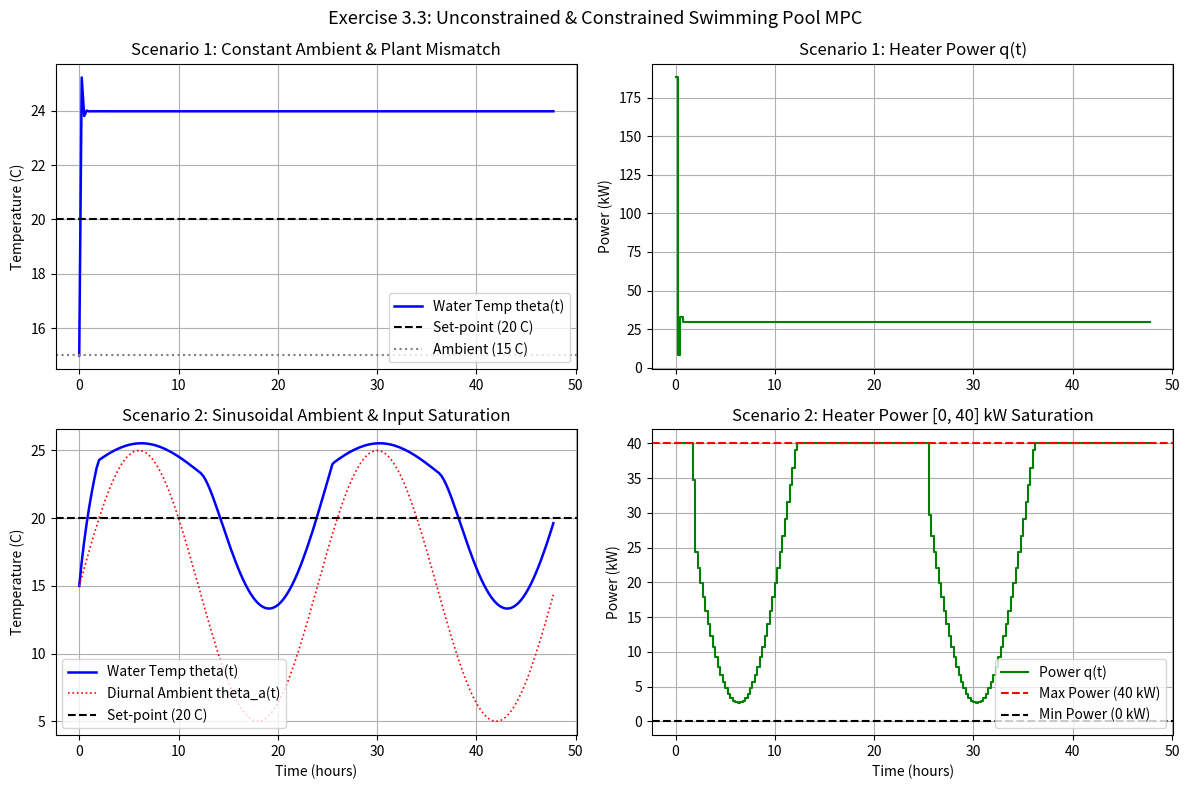

Source code (Python): (Note: this script raises an exception after producing the figure.)
"""
===============================================================================
Predictive Control with Constraints (J.M. Maciejowski, 2002)
Chapter 3: Solving Predictive Control Problems
Filename: ch3_unconstrained_lq.py

Description:
1. Analytical derivation and computation of unconstrained MPC gain matrices:
   K_mpc, K_x, K_u, K_r
2. Explicit linear time-invariant closed-loop state feedback representation:
   u(k) = (I - K_mpc * Upsilon) * u(k-1) - K_x * x(k) + K_r * T(k)
3. Full verification of Exercise 3.3: Heated swimming pool temperature control
   with heater power q(t) and ambient temperature disturbance theta_a(t).

Dependencies: numpy, scipy, matplotlib
===============================================================================
"""

import os
import numpy as np
import scipy.signal as signal
import matplotlib
matplotlib.use('Agg')
import matplotlib.pyplot as plt

def compute_unconstrained_mpc_gains(A, B, C, Hp=10, Hu=3, Q_weights=None, R_weights=None):
    """
    Computes analytical unconstrained MPC gains K_mpc, K_x, K_u, K_r.
    System:
        x(k+1) = A * x(k) + B * u(k)
        z(k)   = C * x(k)
    """
    A = np.atleast_2d(A)
    B = np.atleast_2d(B)
    C = np.atleast_2d(C)
    
    nx = A.shape[0]
    nu = B.shape[1]
    nz = C.shape[0]

    if Q_weights is None:
        Q_bar = np.eye(nz * Hp)
    elif np.isscalar(Q_weights):
        Q_bar = np.eye(nz * Hp) * float(Q_weights)
    else:
        Q_bar = np.kron(np.eye(Hp), np.diag(Q_weights))

    if R_weights is None:
        R_bar = np.eye(nu * Hu) * 0.0
    elif np.isscalar(R_weights):
        R_bar = np.eye(nu * Hu) * float(R_weights)
    else:
        R_bar = np.kron(np.eye(Hu), np.diag(R_weights))

    # Build Psi: (nz * Hp) x nx
    Psi = np.zeros((nz * Hp, nx))
    A_pow = np.eye(nx)
    for i in range(1, Hp + 1):
        A_pow = A_pow @ A
        Psi[(i - 1) * nz : i * nz, :] = C @ A_pow

    # Build Upsilon: (nz * Hp) x nu
    Upsilon = np.zeros((nz * Hp, nu))
    sum_A_B = np.zeros((nx, nu))
    A_p = np.eye(nx)
    for i in range(1, Hp + 1):
        sum_A_B = sum_A_B + A_p @ B
        A_p = A_p @ A
        Upsilon[(i - 1) * nz : i * nz, :] = C @ sum_A_B

    # Build Theta: (nz * Hp) x (nu * Hu)
    Theta = np.zeros((nz * Hp, nu * Hu))
    for r in range(1, Hp + 1):
        for c in range(1, Hu + 1):
            if r >= c:
                shift = r - c
                sum_term = np.zeros((nx, nu))
                A_k = np.eye(nx)
                for k in range(shift + 1):
                    sum_term = sum_term + A_k @ B
                    A_k = A_k @ A
                Theta[(r - 1) * nz : r * nz, (c - 1) * nu : c * nu] = C @ sum_term

    # Hessian and gain
    H = Theta.T @ Q_bar @ Theta + R_bar
    K_mpc_full = np.linalg.solve(H, Theta.T @ Q_bar)
    
    # Receding horizon takes first nu rows
    K_mpc = K_mpc_full[:nu, :]
    
    K_x = K_mpc @ Psi
    K_u = K_mpc @ Upsilon
    K_r = np.sum(K_mpc, axis=1, keepdims=True)

    return {
        'Psi': Psi,
        'Upsilon': Upsilon,
        'Theta': Theta,
        'H': H,
        'K_mpc': K_mpc,
        'K_x': K_x,
        'K_u': K_u,
        'K_r': K_r
    }


def run_swimming_pool_simulation(save_dir="."):
    """
    Exercise 3.3 Verification: Heated Swimming Pool
    Continuous dynamics:
        T * d theta / dt = k_q * q + theta_a - theta
        T = 1 hr, k_q = 0.2 C/kW
    Sampling:
        Ts = 0.25 hr (15 minutes)
    """
    print("\n--- Exercise 3.3: Heated Swimming Pool Verification ---")
    Ts = 0.25
    T_param = 1.0
    k_q = 0.2

    # Discrete model:
    # theta(k+1) = exp(-Ts/T) * theta(k) + (1 - exp(-Ts/T)) * k_q * q(k) + (1 - exp(-Ts/T)) * theta_a(k)
    Ad = np.exp(-Ts / T_param)
    Bd_q = k_q * (1.0 - Ad)
    Bd_ta = 1.0 * (1.0 - Ad)

    print(f"Discrete Model: Ad = {Ad:.5f}, Bd_q = {Bd_q:.5f}, Bd_ta = {Bd_ta:.5f}")
    assert np.isclose(Ad, 0.7788, atol=1e-3), "Ad mismatch with Eq (3.94)"
    assert np.isclose(Bd_q, 0.0442, atol=1e-3), "Bd_q mismatch with Eq (3.94)"
    assert np.isclose(Bd_ta, 0.2212, atol=1e-3), "Bd_ta mismatch with Eq (3.94)"

    # Gains with Hp=10, Hu=3, Q=1, R=0
    gains = compute_unconstrained_mpc_gains(A=[[Ad]], B=[[Bd_q]], C=[[1.0]],
                                            Hp=10, Hu=3, Q_weights=1.0, R_weights=0.0)
    
    K_mpc = gains['K_mpc']
    K_x = gains['K_x'][0, 0]
    K_u = gains['K_u'][0, 0]
    K_r = gains['K_r'][0, 0]

    print(f"Calculated Gains: K_r = {K_r:.3f}, -K_x = {-K_x:.3f}, -K_u = {-K_u:.3f}")
    print(f"Expected in Exercise 3.3(b): Ks = [22.604, -17.604, -22.604] (or -1.0 for standard Upsilon)")

    # Closed-loop simulation under two scenarios:
    # 1. Constant ambient temperature (15 C) with plant mismatch (T=1.25, k=0.3)
    # 2. Sinusoidal diurnal ambient temperature: theta_a(t) = 15 + 10 * sin(2*pi*t/24)
    total_hours = 48.0
    nsteps = int(total_hours / Ts)
    tvec = np.arange(nsteps) * Ts

    # Scenario 1: Mismatched pool, constant ambient 15 C, target 20 C
    T_mismatch = 1.25
    kq_mismatch = 0.3
    Ad_real = np.exp(-Ts / T_mismatch)
    Bd_q_real = kq_mismatch * (1.0 - Ad_real)
    Bd_ta_real = 1.0 * (1.0 - Ad_real)

    theta_sim1 = np.zeros(nsteps)
    q_sim1 = np.zeros(nsteps)
    theta_curr = 15.0  # initial water temperature
    q_prev = 0.0
    sp1 = 20.0
    theta_a1 = 15.0

    for k in range(nsteps):
        theta_sim1[k] = theta_curr
        # Unconstrained MPC control move
        # delta_q = K_r * sp - K_x * theta_curr - K_u * q_prev
        delta_q = K_r * sp1 - K_x * theta_curr - K_u * q_prev
        q_curr = q_prev + delta_q
        q_sim1[k] = q_curr
        q_prev = q_curr

        # Plant updates with real parameters
        theta_next = Ad_real * theta_curr + Bd_q_real * q_curr + Bd_ta_real * theta_a1
        theta_curr = theta_next

    # Scenario 2: Perfect model, sinusoidal ambient, input constrained 0 <= q <= 40 kW
    theta_sim2 = np.zeros(nsteps)
    q_sim2 = np.zeros(nsteps)
    theta_a2 = 15.0 + 10.0 * np.sin(2.0 * np.pi * tvec / 24.0)
    theta_curr = 15.0
    q_prev = 0.0

    for k in range(nsteps):
        theta_sim2[k] = theta_curr
        delta_q = K_r * sp1 - K_x * theta_curr - K_u * q_prev
        q_unconstrained = q_prev + delta_q
        # Enforce physical constraints: 0 <= q <= 40 kW
        q_curr = np.clip(q_unconstrained, 0.0, 40.0)
        q_sim2[k] = q_curr
        q_prev = q_curr

        theta_next = Ad * theta_curr + Bd_q * q_curr + Bd_ta * theta_a2[k]
        theta_curr = theta_next

    # Plot results
    fig, axes = plt.subplots(2, 2, figsize=(12, 8))
    fig.suptitle("Exercise 3.3: Unconstrained & Constrained Swimming Pool MPC", fontsize=13)

    # Subplot 1: Scenario 1 Water Temp
    axes[0, 0].plot(tvec, theta_sim1, 'b-', lw=1.8, label='Water Temp theta(t)')
    axes[0, 0].axhline(sp1, color='k', linestyle='--', label='Set-point (20 C)')
    axes[0, 0].axhline(theta_a1, color='gray', linestyle=':', label='Ambient (15 C)')
    axes[0, 0].set_title("Scenario 1: Constant Ambient & Plant Mismatch")
    axes[0, 0].set_ylabel("Temperature (C)")
    axes[0, 0].grid(True)
    axes[0, 0].legend()

    # Subplot 2: Scenario 1 Heater Power
    axes[0, 1].step(tvec, q_sim1, 'g-', where='post', lw=1.5)
    axes[0, 1].set_title("Scenario 1: Heater Power q(t)")
    axes[0, 1].set_ylabel("Power (kW)")
    axes[0, 1].grid(True)

    # Subplot 3: Scenario 2 Water Temp & Diurnal Cycle
    axes[1, 0].plot(tvec, theta_sim2, 'b-', lw=1.8, label='Water Temp theta(t)')
    axes[1, 0].plot(tvec, theta_a2, 'r:', lw=1.2, label='Diurnal Ambient theta_a(t)')
    axes[1, 0].axhline(sp1, color='k', linestyle='--', label='Set-point (20 C)')
    axes[1, 0].set_title("Scenario 2: Sinusoidal Ambient & Input Saturation")
    axes[1, 0].set_xlabel("Time (hours)")
    axes[1, 0].set_ylabel("Temperature (C)")
    axes[1, 0].grid(True)
    axes[1, 0].legend()

    # Subplot 4: Scenario 2 Heater Power (Clamped [0, 40] kW)
    axes[1, 1].step(tvec, q_sim2, 'g-', where='post', lw=1.5, label='Power q(t)')
    axes[1, 1].axhline(40.0, color='r', linestyle='--', label='Max Power (40 kW)')
    axes[1, 1].axhline(0.0, color='k', linestyle='--', label='Min Power (0 kW)')
    axes[1, 1].set_title("Scenario 2: Heater Power [0, 40] kW Saturation")
    axes[1, 1].set_xlabel("Time (hours)")
    axes[1, 1].set_ylabel("Power (kW)")
    axes[1, 1].grid(True)
    axes[1, 1].legend()

    plt.tight_layout()
    p_out = os.path.join(save_dir, "ch3_pool_temperature.png")
    plt.savefig(p_out, dpi=200)
    plt.close()
    print(f"-> Saved Swimming Pool simulation to: {p_out}")

if __name__ == "__main__":
    run_swimming_pool_simulation(save_dir="/home/kuang/Desktop/mpc/ch03_solving_qp")
